Run: headless pygame with SDL's dummy video driver; simulated clock (each Clock.tick advances the game by its frame time, no real sleeping); random seed 0; keys injected as events and as key.get_pressed() state; no mouse input.
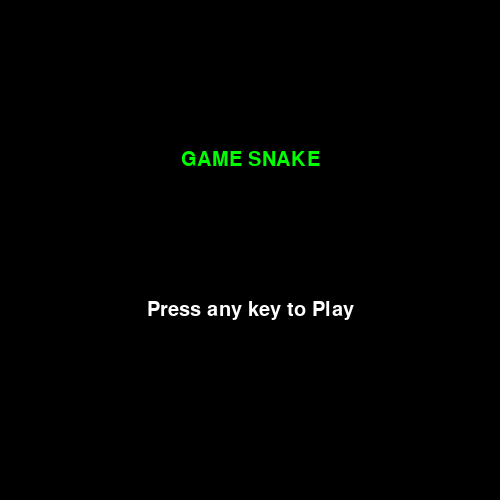
Frame 1 of 4 · flips 1–60 · no input
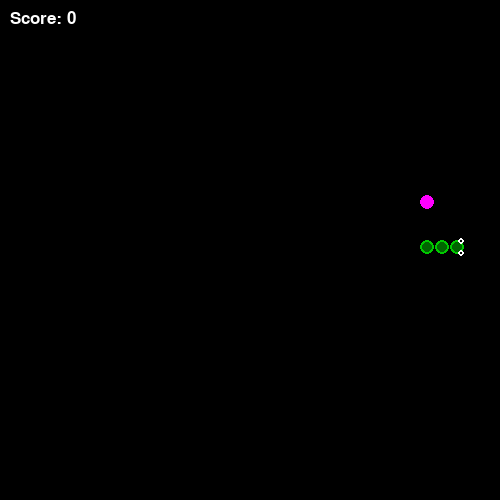
Frame 2 of 4 · flips 61–180 · tapped SPACE, RETURN · held RIGHT (→), D
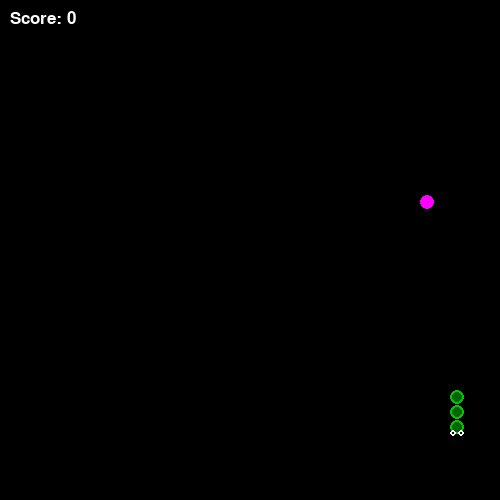
Frame 3 of 4 · flips 181–300 · held DOWN (↓), S
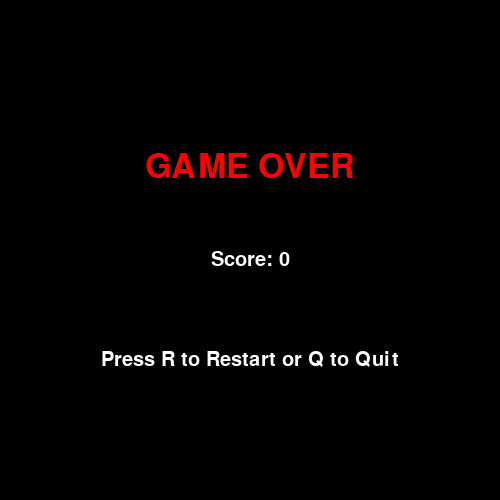
Frame 4 of 4 · flips 301–420 · held LEFT (←), A, UP (↑), W

The pygame program that drew these frames:

import random
import pygame
import sys
import os

pygame.init()
screen = pygame.display.set_mode((500, 500))
clock = pygame.time.Clock()
fps = 60

def main_menu():
    font = pygame.font.SysFont("Comic Sans MS", 30)
    title = font.render("GAME SNAKE", True, (0, 255, 0))
    play_text = font.render("Press any key to Play", True, (255, 255, 255))
    
    while True:
        screen.fill((0, 0, 0))
        screen.blit(title, (screen.get_width() // 2 - title.get_width() // 2, 150))
        screen.blit(play_text, (screen.get_width() // 2 - play_text.get_width() // 2, 300))
        
        pygame.display.update()
        
        for event in pygame.event.get():
            if event.type == pygame.QUIT:
                pygame.quit()
                sys.exit()
            if event.type == pygame.KEYDOWN:
                return
        clock.tick(fps) 
# меню закінчення гри
def game_over_screen(score):
    font_big = pygame.font.SysFont("Comic Sans MS", 50)
    font_small = pygame.font.SysFont("Comic Sans MS", 30)
    
    game_over_text = font_big.render("GAME OVER", True, (255, 0, 0))
    score_text = font_small.render(f"Score: {score}", True, (255, 255, 255))
    restart_text = font_small.render("Press R to Restart or Q to Quit", True, (255, 255, 255))
    
    while True:
        screen.fill((0, 0, 0))
        screen.blit(game_over_text, (screen.get_width() // 2 - game_over_text.get_width() // 2, 150))
        screen.blit(score_text, (screen.get_width() // 2 - score_text.get_width() // 2, 250))
        screen.blit(restart_text, (screen.get_width() // 2 - restart_text.get_width() // 2, 350))
        
        pygame.display.update()
        
        for event in pygame.event.get():
            if event.type == pygame.QUIT:
                pygame.quit()
                sys.exit()
            if event.type == pygame.KEYDOWN:
                if event.key == pygame.K_r:
                    os.execv(sys.executable, ['python'] + sys.argv)
                elif event.key == pygame.K_q:
                    pygame.quit()
                    sys.exit()
        clock.tick(fps)

NEON_COLORS = [ (255, 20, 147), # neon pink
                (57, 255, 20), # neon green
                (0, 255, 255), # cyan
                (255, 255, 0), # yellow
                (255, 105, 180), # hot pink
                (0, 191, 255), # deep sky blue
                (255, 0, 255), # magenta
                (0, 255, 127), # spring green
                (204, 0, 255), # purple 
                (255, 165, 0) # orange
] 

def generate_apple(snake):
    total_cells = screen.get_width() // circle_size * screen.get_height() // circle_size
    if len(snake) >= total_cells:
        return None # немає місця то перемога

    while True:
        apple_x = random.randint(1, screen.get_width() // circle_size -2) * circle_size
        apple_y = random.randint(1, screen.get_height() // circle_size -2) * circle_size
        
        # перевірка щоб яблуко не заходило на область score
        if apple_x < 100 and apple_y < 40:
            continue
            
        if (apple_x, apple_y) not in snake:
            apple_color = random.choice(NEON_COLORS)
            return apple_x, apple_y, apple_color

speed = 10
frame_count = 0
circle_size = 15
main_menu()
pygame.event.clear()
score = 0
font = pygame.font.SysFont("Comic Sans MS", 25)


x = (screen.get_width() // 2 // circle_size) * circle_size
y = (screen.get_height() // 2 // circle_size) * circle_size

center = x + circle_size // 2, y + circle_size //2
radius_big= circle_size // 2 
radius_small = circle_size // 3
snake = [
    (x + circle_size * 2, y),  # голова справа
    (x + circle_size, y),       # тіло
    (x, y)                      # хвіст зліва
]
apple_x, apple_y, apple_color = generate_apple(snake)
apple_center = apple_x + circle_size // 2, apple_y + circle_size //2

dx = circle_size
dy = 0


while True:

    for event in pygame.event.get():
        if event.type == pygame.QUIT:
            exit()
        if event.type == pygame.KEYDOWN:
            if event.key == pygame.K_UP and dy == 0:
                dx = 0
                dy = -circle_size
            if event.key == pygame.K_DOWN and dy == 0:
                dx = 0
                dy = circle_size
            if event.key == pygame.K_LEFT and dx == 0:
                dx = -circle_size
                dy = 0
            if event.key == pygame.K_RIGHT and dx == 0:
                dx = circle_size
                dy = 0     

            #wasd
            elif event.key == pygame.K_w and dy == 0:
                dx = 0
                dy = -circle_size
            elif event.key == pygame.K_s and dy == 0:
                dx = 0
                dy = circle_size
            elif event.key == pygame.K_a and dx == 0:
                dx = -circle_size
                dy = 0
            elif event.key == pygame.K_d and dx == 0:
                dx = circle_size
                dy = 0  
              
    frame_count += 1
    if frame_count % speed == 0:
        frame_count = 0
        
        new_head = (snake[0][0] + dx, snake[0][1] + dy)# нова позиція голови


        if 0 <= new_head[0] < screen.get_width() and 0 <= new_head[1] < screen.get_height():
            snake.insert(0, new_head)
        
            if new_head[0] == apple_x and new_head[1] == apple_y:
                score += 10
                # з’їла яблуко не видаляємо хвіст
                result = generate_apple(snake)  
                if result is None:
                    # перемога
                    screen.fill((0, 0, 0))
                    font_win = pygame.font.SysFont("Comic Sans MS", 50)
                    win_text = font_win.render("WIN", True, (0, 255, 0))
                    screen.blit(win_text, (screen.get_width() // 2 - win_text.get_width() // 2, 
                                           screen.get_height() // 2 - win_text.get_height() // 2))
                    pygame.display.update()
                    pygame.time.wait(4000)
                    exit()
                else:
                    apple_x, apple_y, apple_color = result 
            else:
                snake.pop()      
        # самопоїдання    
            if new_head in snake[1:]:
                game_over_screen(score)
                exit()           
        else:
            game_over_screen(score)
            exit()

    screen.fill((0, 0, 0)) 
    
    for i, (body_x, body_y) in enumerate(snake):
        center = body_x + circle_size // 2, body_y + circle_size //2
        if i == 0: # голова
            pygame.draw.circle(
                screen,
                (0, 200, 0), #color
                center,
                radius_big
            )
            pygame.draw.circle(
                screen,
                (0, 100, 0), 
                center,
                radius_small
            )
            # очі
            eye_radius = 3
            eye_offset_x = 4
            eye_offset_y = 6

            if dx > 0: # вправо
                left_eye = (center[0] + eye_offset_x, center[1] - eye_offset_y)
                right_eye = (center[0] + eye_offset_x, center[1] + eye_offset_y)
            elif dx < 0: # вліво
                left_eye = (center[0] - eye_offset_x, center[1] - eye_offset_y)
                right_eye = (center[0] - eye_offset_x, center[1] + eye_offset_y)
            elif dy > 0: # вниз
                left_eye = (center[0] - eye_offset_x, center[1] + eye_offset_y)
                right_eye = (center[0] + eye_offset_x, center[1] + eye_offset_y)
            elif dy < 0: # вгору
                left_eye = (center[0] - eye_offset_x, center[1] - eye_offset_y)
                right_eye = (center[0] + eye_offset_x, center[1] - eye_offset_y)
            pygame.draw.circle(
                screen,
                (255, 255, 255),
                left_eye,
                eye_radius
            )
            pygame.draw.circle(
                screen,
                (255, 255, 255),
                right_eye,
                eye_radius
            )
            # зіниці
            pygame.draw.circle(
                screen,
                (0, 0, 0),
                left_eye, 1
            )
            pygame.draw.circle(
                screen,
                (0, 0, 0),
                right_eye, 1
            )
        else: # тіло
            pygame.draw.circle(
                screen,
                (0, 200, 0), #color
                center,
                radius_big
            )
            pygame.draw.circle(
                screen,
                (0, 100, 0), 
                center,
                radius_small
            )
    apple_center = apple_x + circle_size // 2, apple_y + circle_size //2
    
    #яблуко
    pygame.draw.circle(
        screen,
        apple_color, 
        apple_center,
        radius_big
    )
    score_text = font.render(f"Score: {score}", True, (255, 255, 255))
    screen.blit(score_text, (10, 10))
    pygame.display.update()
    clock.tick(fps)
